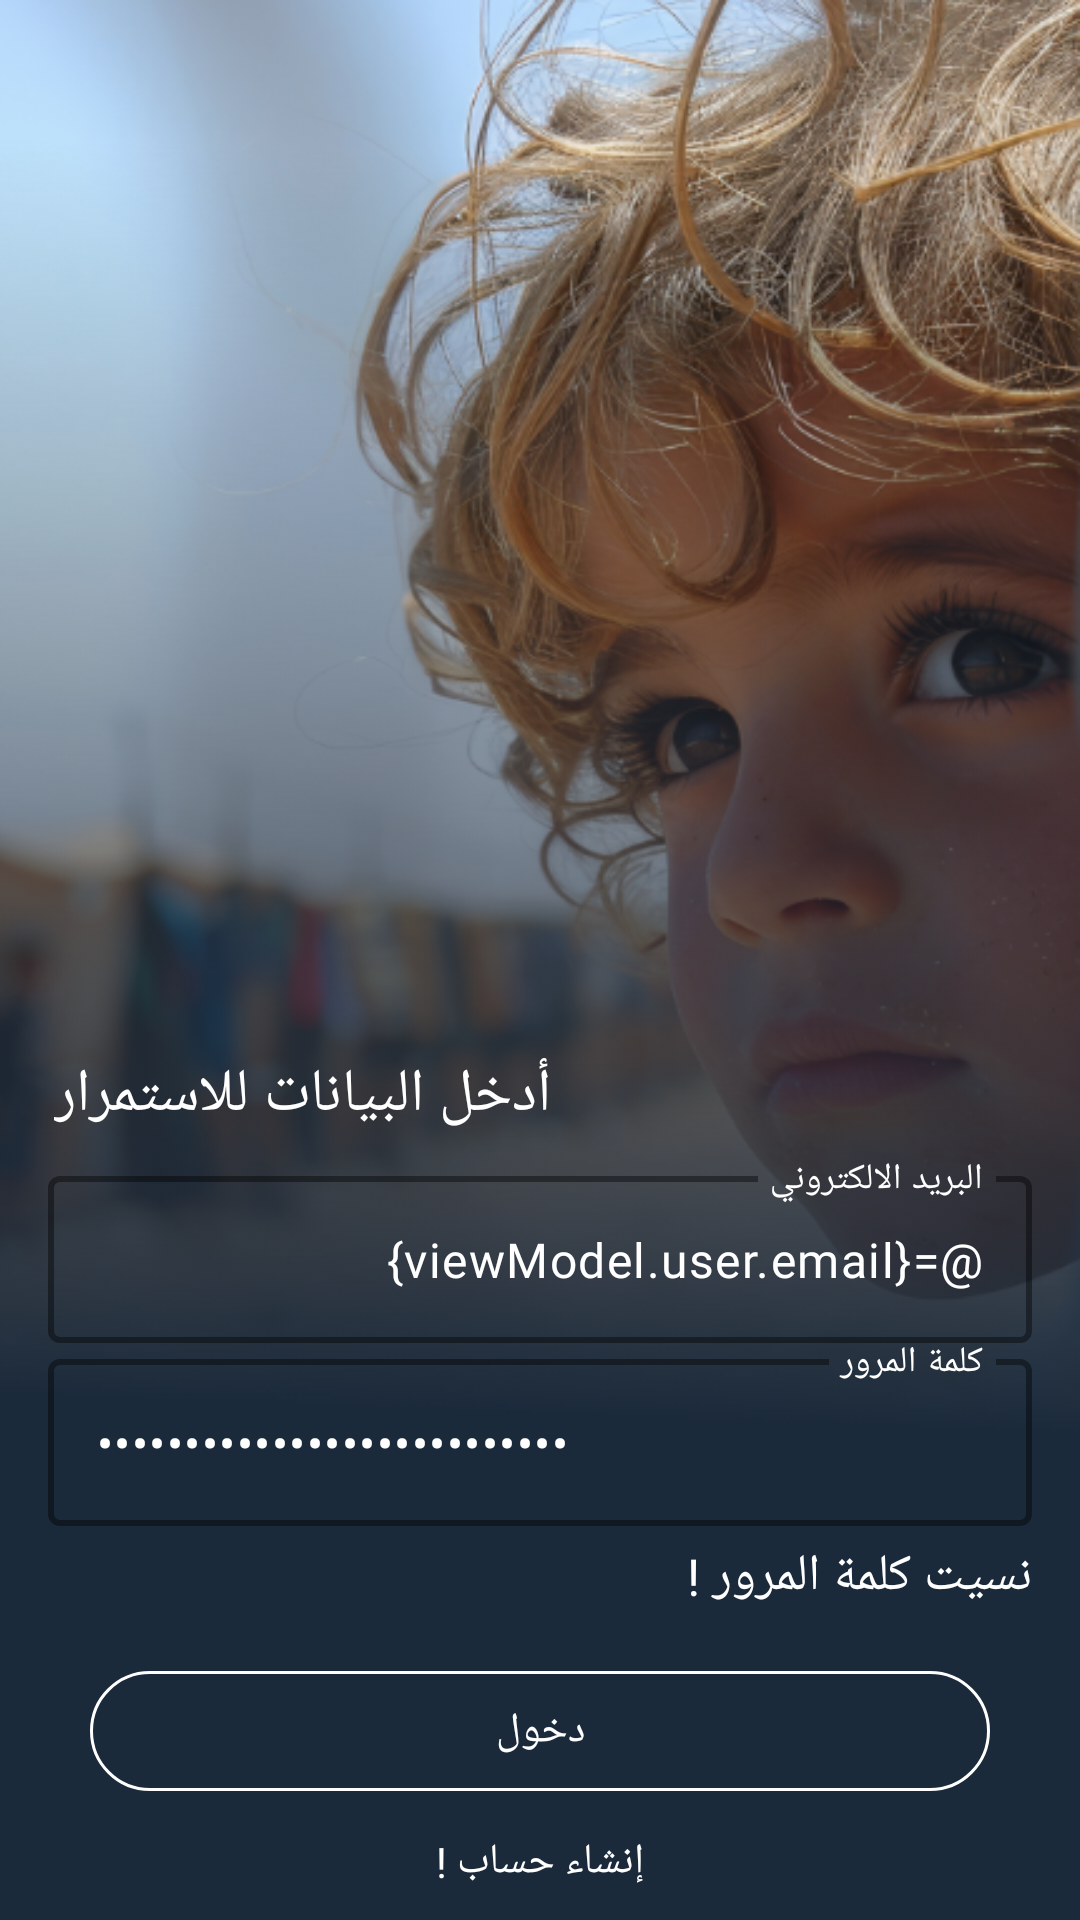

Android layout source for this screen:
<!-- AndroidManifest.xml: application theme Theme.FindMeApp -->
<!-- res/layout/activity_login.xml -->
<?xml version="1.0" encoding="utf-8"?>
<layout xmlns:android="http://schemas.android.com/apk/res/android"
    xmlns:app="http://schemas.android.com/apk/res-auto"
    xmlns:tools="http://schemas.android.com/tools">

    <data>
        <variable
            name="MainScreen"
            type="com.example.findmeapp.view.login.Login" />
        <variable
            name="viewModel"
            type="com.example.findmeapp.viewModel.MainViewModel" />
    </data>

    <androidx.constraintlayout.widget.ConstraintLayout
        android:layout_width="match_parent"
        android:layout_height="match_parent"
        android:background="@drawable/background"
        tools:context=".view.login.Login">

        <androidx.constraintlayout.widget.ConstraintLayout
            android:layout_width="match_parent"
            android:layout_height="match_parent"
            android:background="@drawable/rec"
            app:layout_constraintStart_toStartOf="parent"
            app:layout_constraintEnd_toEndOf="parent"
            app:layout_constraintTop_toTopOf="parent"
            app:layout_constraintBottom_toBottomOf="parent">

            <TextView
                android:id="@+id/textView"
                android:layout_width="wrap_content"
                android:layout_height="wrap_content"
                android:layout_marginStart="18dp"
                android:layout_marginBottom="8dp"
                android:fontFamily="@font/ajannatlt"
                android:text="@string/loginText_1"
                android:textColor="@color/white"
                android:textSize="20sp"
                app:layout_constraintBottom_toTopOf="@+id/textInputLayout"
                app:layout_constraintStart_toStartOf="parent" />

            <com.google.android.material.textfield.TextInputLayout
                android:id="@+id/textInputLayout"
                android:layout_width="match_parent"
                android:layout_height="wrap_content"
                android:layout_marginStart="16dp"
                android:layout_marginTop="16dp"
                android:layout_marginEnd="16dp"
                android:hint="@string/phoneNumberLogin"
                android:textColorHint="@color/white"
                app:boxStrokeColor="#983B51"
                app:boxStrokeWidth="2dp"
                app:layout_constraintBottom_toTopOf="@+id/textInputLayout2"
                app:layout_constraintEnd_toEndOf="parent"
                app:layout_constraintStart_toStartOf="parent">

                <com.google.android.material.textfield.TextInputEditText
                    android:layout_width="match_parent"
                    android:layout_height="wrap_content"
                    android:fontFamily="@font/ajannatlt"
                    android:inputType="text"
                    android:text="@={viewModel.user.email}"
                    android:textDirection="rtl"
                    android:textColor="@color/white"
                    android:textColorHint="@color/white" />
            </com.google.android.material.textfield.TextInputLayout>

            <com.google.android.material.textfield.TextInputLayout
                android:id="@+id/textInputLayout2"
                android:layout_width="match_parent"
                android:layout_height="wrap_content"
                android:layout_marginStart="16dp"
                android:layout_marginEnd="16dp"
                android:layout_marginBottom="5dp"
                android:hint="@string/passwordLogin"
                android:textColorHint="@color/white"
                app:boxStrokeColor="#983B51"
                app:boxStrokeWidth="2dp"
                app:layout_constraintBottom_toTopOf="@+id/PasswordForget"
                app:layout_constraintEnd_toEndOf="parent"
                app:layout_constraintStart_toStartOf="parent">

                <com.google.android.material.textfield.TextInputEditText
                    android:id="@+id/password"
                    android:layout_width="match_parent"
                    android:layout_height="wrap_content"
                    android:fontFamily="@font/ajannatlt"
                    android:inputType="textPassword"
                    android:textColor="@color/white"
                    android:textDirection="rtl"
                    android:text="@={viewModel.user.password}"
                    android:textColorHint="@color/white" />
            </com.google.android.material.textfield.TextInputLayout>

            <TextView
                android:id="@+id/PasswordForget"
                android:layout_width="wrap_content"
                android:layout_height="wrap_content"
                android:layout_marginBottom="16dp"
                android:fontFamily="@font/ajannatlt"
                android:text="@string/passwordForgetLogin"
                android:textColor="@color/white"
                android:textSize="17sp"
                android:onClick="@{() -> MainScreen.toPasswordRecoveryScreen()}"
                app:layout_constraintBottom_toTopOf="@+id/logIn"
                app:layout_constraintEnd_toEndOf="@+id/textInputLayout2" />

            <com.google.android.material.button.MaterialButton
                android:id="@+id/logIn"
                android:layout_width="match_parent"
                android:layout_height="wrap_content"
                android:backgroundTint="@android:color/transparent"
                android:fontFamily="@font/ajannatlt"
                android:text="@string/loginButtonText"
                android:onClick="@{() -> viewModel.signIn()}"
                app:layout_constraintBottom_toTopOf="@+id/createAccount"
                app:layout_constraintEnd_toEndOf="parent"
                app:layout_constraintStart_toStartOf="parent"
                android:layout_marginStart="30dp"
                android:layout_marginEnd="30dp"
                android:layout_marginBottom="10dp"
                app:strokeColor="@color/white"
                app:strokeWidth="1dp"
                tools:layout_editor_absoluteX="25dp" />

            <TextView
                android:id="@+id/createAccount"
                android:layout_width="wrap_content"
                android:layout_height="wrap_content"
                android:fontFamily="@font/ajannatlt"
                android:text="@string/createAccount"
                android:textColor="@color/white"
                android:textSize="14sp"
                android:onClick="@{() -> MainScreen.toCreateAccountScreen()}"
                android:layout_marginBottom="10dp"
                app:layout_constraintBottom_toBottomOf="parent"
                app:layout_constraintEnd_toEndOf="parent"
                app:layout_constraintStart_toStartOf="parent" />

        </androidx.constraintlayout.widget.ConstraintLayout>
    </androidx.constraintlayout.widget.ConstraintLayout>
</layout>
<!-- resources referenced by this layout -->
<resources>
  <color name="white">#FFFFFFFF</color>
  <!-- drawable background: png bitmap (drawable, 507612 bytes) -->
  <!-- drawable rec: png bitmap (drawable, 64704 bytes) -->
  <string name="createAccount">إنشاء حساب !</string>
  <string name="loginButtonText">دخول</string>
  <string name="loginText_1">أدخل البيانات للاستمرار</string>
  <string name="passwordForgetLogin">نسيت كلمة المرور !</string>
  <string name="passwordLogin">كلمة المرور</string>
  <string name="phoneNumberLogin">البريد الالكتروني</string>
  <style name="Theme.FindMeApp" parent="Base.Theme.FindMeApp" />
  <style name="Base.Theme.FindMeApp" parent="Theme.Material3.DayNight.NoActionBar">
          
          
      </style>
</resources>
